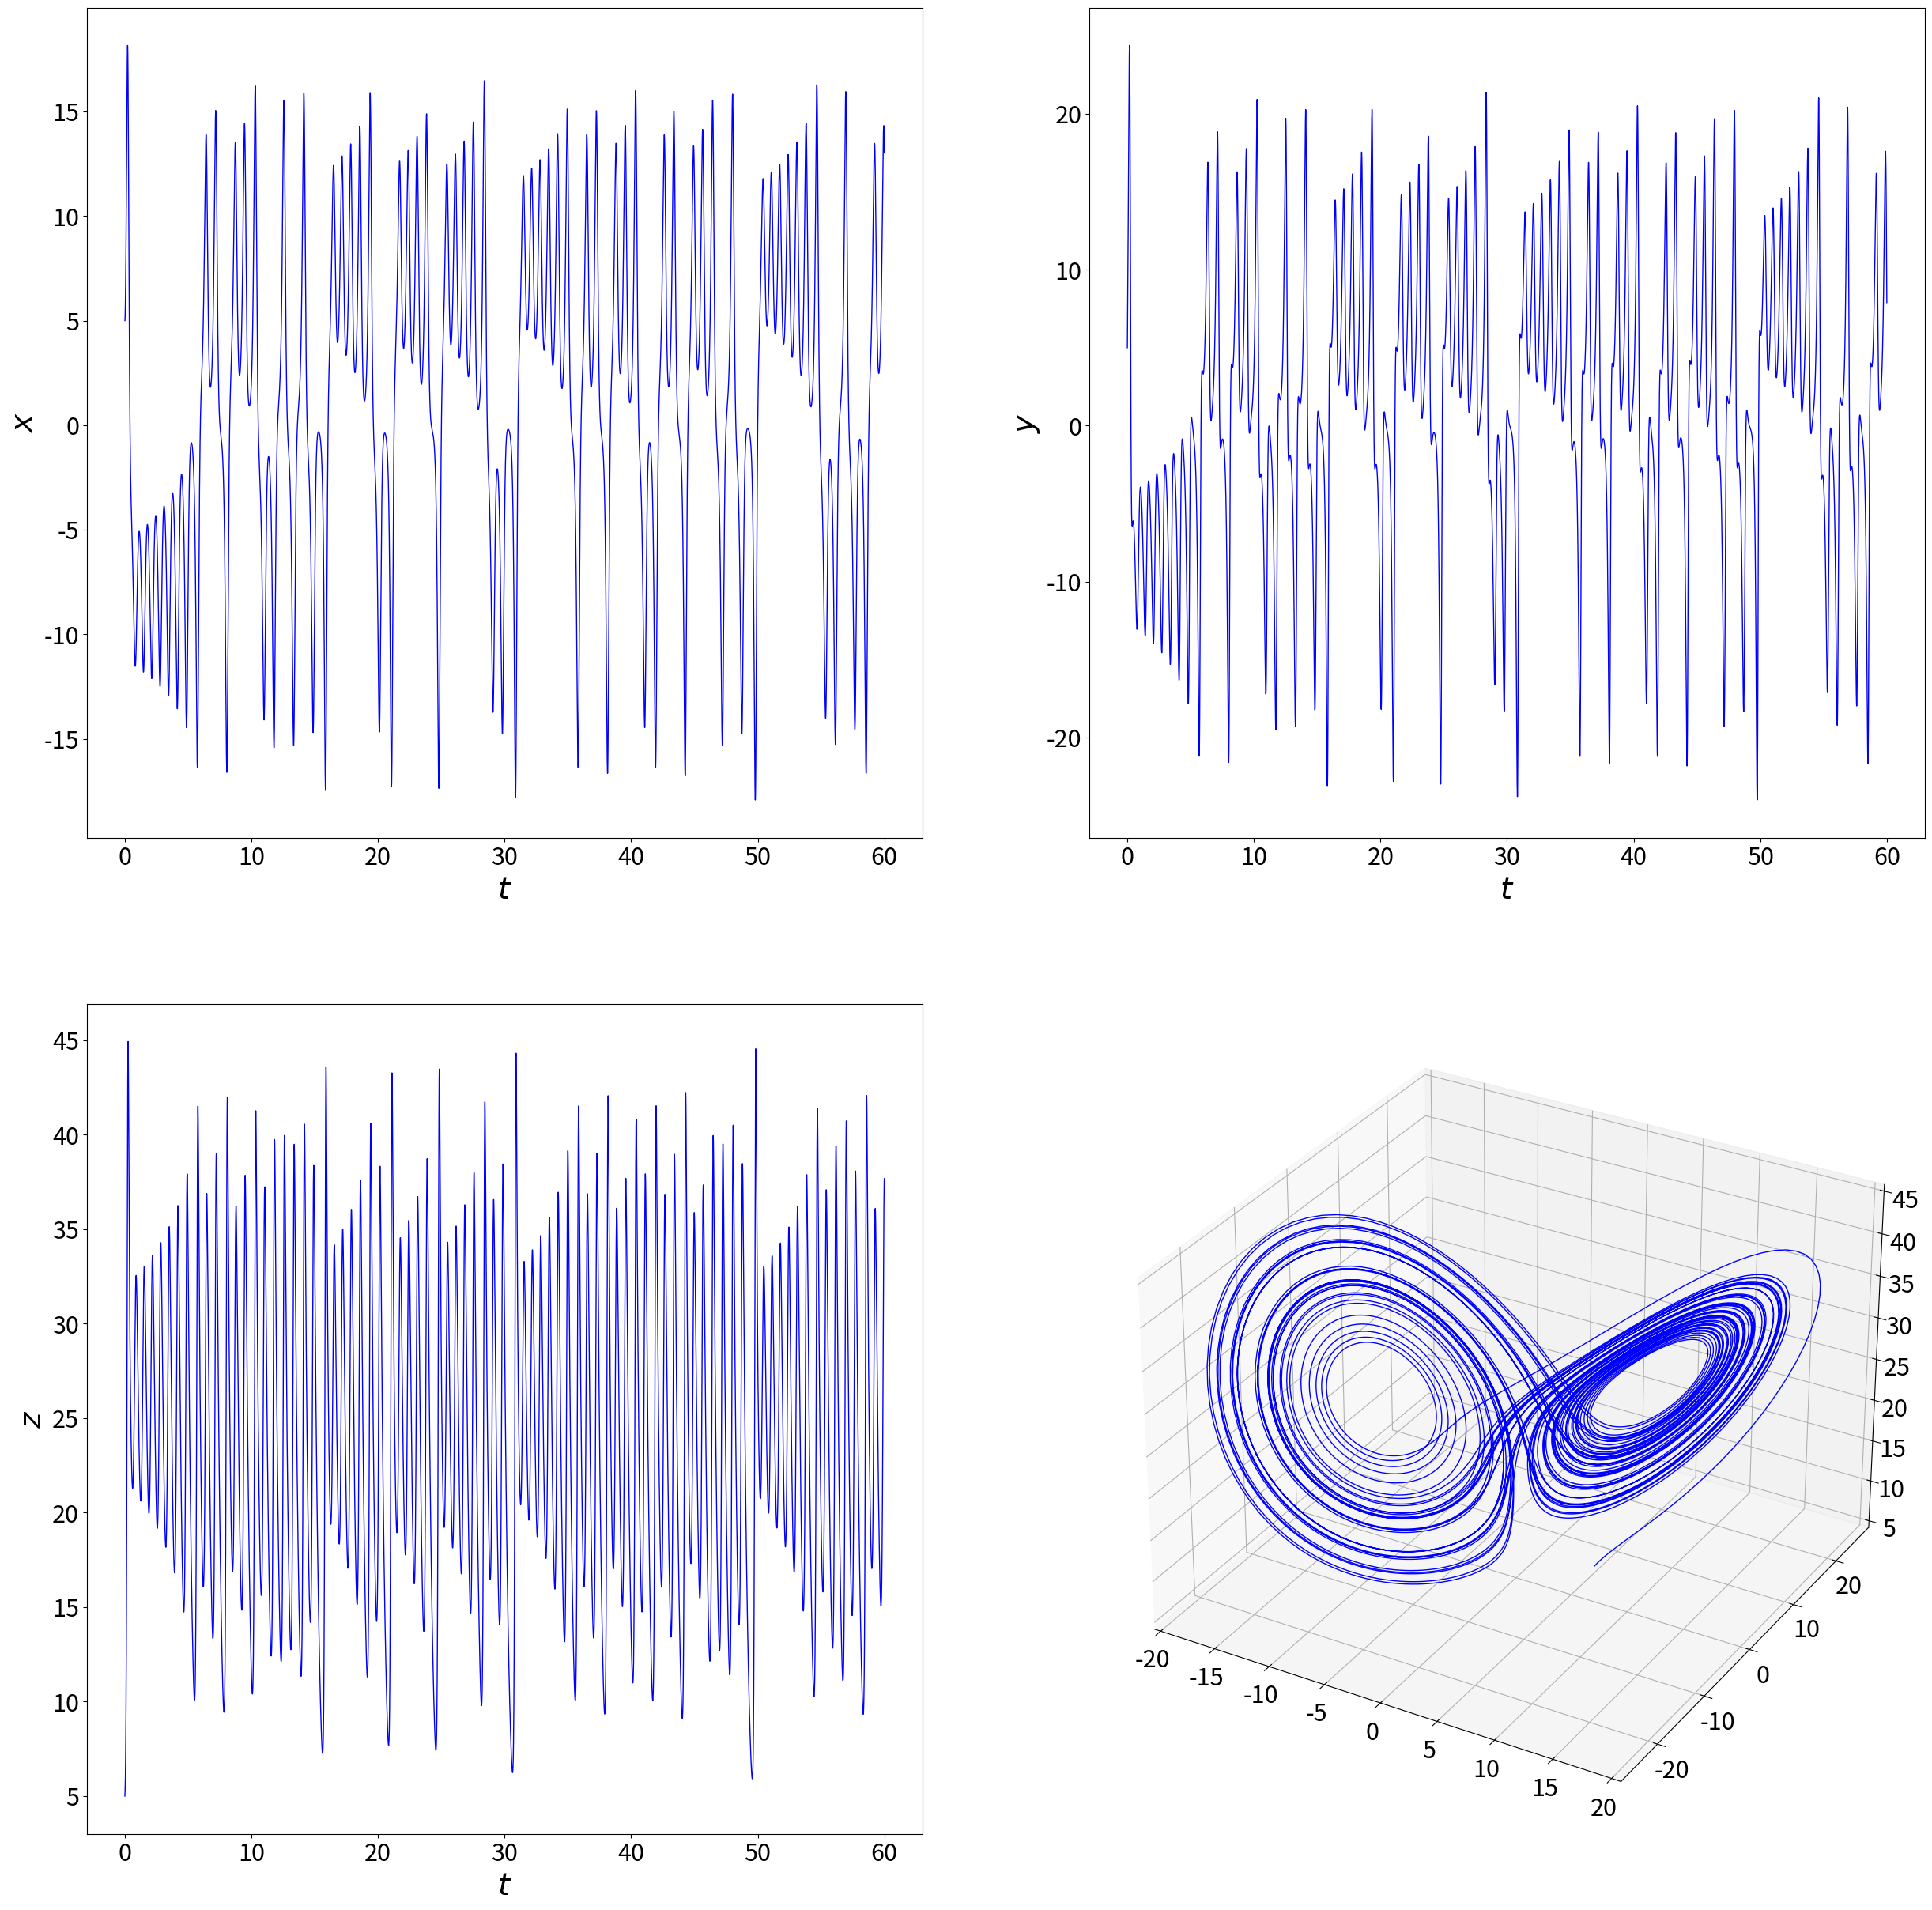

Recreate this plot in Python.
# -*- coding: utf-8 -*-
"""
Created on Thu Feb 17 12:23:21 2022

[redacted]
"""


import numpy as np
import matplotlib as mpl
import matplotlib.pyplot as plt
from scipy.integrate import solve_ivp


def f_lorenz(t, w, sigma, beta, rho):
    """Lorenz differential equations"""
    x = w[0]
    y = w[1]
    z = w[2]
    return np.array([ sigma*(y-x), x*(rho-z) - y, x*y - beta*z ], dtype=np.float64 )



# Parameters in order sigma, beta, rho.
param_args = (10.0, 8/3, 28)

# Initial point
x0 = np.array([5.0, 5.0, 5.0])

# Time interval to integrate over
tspan = [0, 60]

# Set tolerances
reltol = 1e-12
abstol = 1e-14




def do_solve(f, tspan, x0, abstol, reltol, param_args):
    """Use SciPy to solve system explicitly with 8th order RK"""
    sol = solve_ivp(f, tspan, x0,
                            args=param_args,
                            method='DOP853', dense_output=True,
                            rtol=reltol, atol=abstol)
    return sol



    

def plot_lorenz(sol_lorenz, t_pts):
    # Plot using a 2x2 subplot figure, with t-x, t-y, t-z, and 3d x-y-z.
    fig = plt.figure(figsize=(30, 30))
    ax1 = fig.add_subplot(221)
    ax1.plot(t_pts, sol_lorenz.sol(t_pts)[0,:], 'b-', linewidth=1.0)
    ax1.tick_params(axis='both', labelsize=22)
    ax1.set_xlabel(r'$t$', fontsize=28)    
    ax1.set_ylabel(r'$x$', fontsize=28)    
    
    ax2 = fig.add_subplot(222)
    ax2.plot(t_pts, sol_lorenz.sol(t_pts)[1,:], 'b-', linewidth=1.0)
    ax2.tick_params(axis='both', labelsize=22)
    ax2.set_xlabel(r'$t$', fontsize=28)    
    ax2.set_ylabel(r'$y$', fontsize=28)    
    
    ax3 = fig.add_subplot(223)
    ax3.plot(t_pts, sol_lorenz.sol(t_pts)[2,:], 'b-', linewidth=1.0)
    ax3.tick_params(axis='both', labelsize=22)
    ax3.set_xlabel(r'$t$', fontsize=28)    
    ax3.set_ylabel(r'$z$', fontsize=28)    
            
    ax4 = fig.add_subplot(224, projection='3d')
    ax4.plot3D(sol_lorenz.sol(t_pts)[0,:], sol_lorenz.sol(t_pts)[1,:], sol_lorenz.sol(t_pts)[2,:], 'b-', linewidth=1.0)
    ax4.tick_params(axis='both', labelsize=22)





sol_lorenz = do_solve(f_lorenz, tspan, x0, abstol, reltol, param_args)

t_pts = np.linspace(tspan[0], tspan[1], 10000)
plot_lorenz(sol_lorenz, t_pts)



